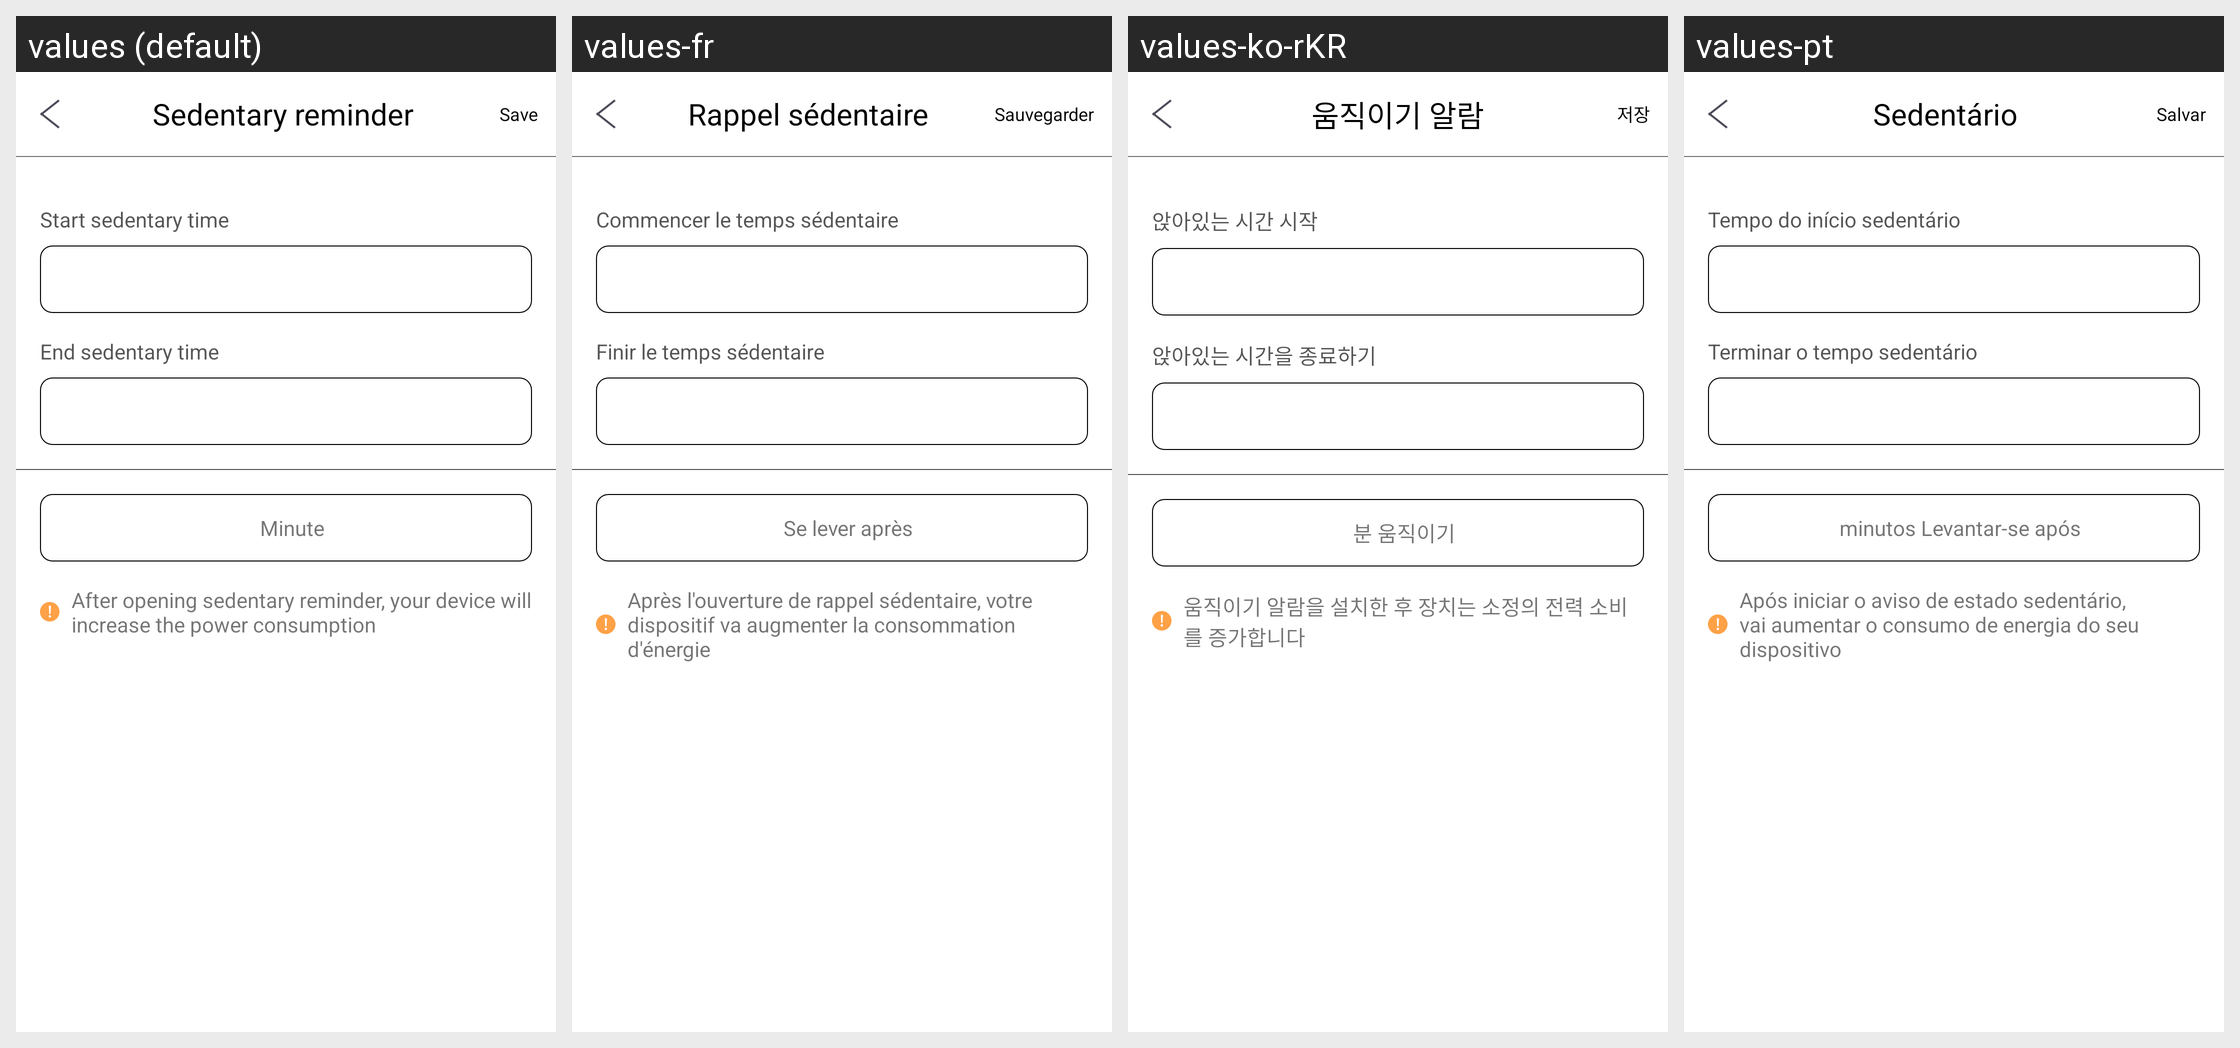

Strings drawn on this Android screen and how each of the app's shown locales translates them:
Android screen res/layout/add_sit_times.xml rendered under 4 locales, left to right: values (default), values-fr, values-ko-rKR, values-pt. Device: Nexus 5 (rendered at 1080×1920; each locale shown at half size, 540×960, under a caption strip naming it); theme AppTheme.
Other locales in the repository, not shown: values-de, values-es, values-it, values-ja, values-pl-rPL, values-ru, values-th, values-tr, values-zh-rCN, values-zh-rHK, values-zh-rTW.
Strings drawn on this screen, with the default value and each locale's value (text and hints the layout hard-codes, and strings that could not be matched under every locale, appear in the picture but are not listed):

save_sit_times
  values: Save
  values-fr: Sauvegarder
  values-ko-rKR: 저장
  values-pt: Salvar

sit_long_remind
  values: Sedentary reminder
  values-fr: Rappel sédentaire
  values-ko-rKR: 움직이기 알람
  values-pt: Sedentário

begin_sit_time
  values: Start sedentary time
  values-fr: Commencer le temps sédentaire
  values-ko-rKR: 앉아있는 시간 시작
  values-pt: Tempo do início sedentário

end_sit_time
  values: End sedentary time
  values-fr: Finir le temps sédentaire
  values-ko-rKR: 앉아있는 시간을 종료하기
  values-pt: Terminar o tempo sedentário

minute_stand_up
  values: Minute
  values-fr: Se lever après
  values-ko-rKR: 분 움직이기
  values-pt: minutos Levantar-se após

sit_attion_s
  values: After opening sedentary reminder, your device will increase the power consumption
  values-fr: Après l'ouverture de rappel sédentaire, votre dispositif va augmenter la consommation d'énergie
  values-ko-rKR: 움직이기 알람을 설치한 후 장치는 소정의 전력 소비를 증가합니다
  values-pt: Após iniciar o aviso de estado sedentário, vai aumentar o consumo de energia do seu dispositivo
